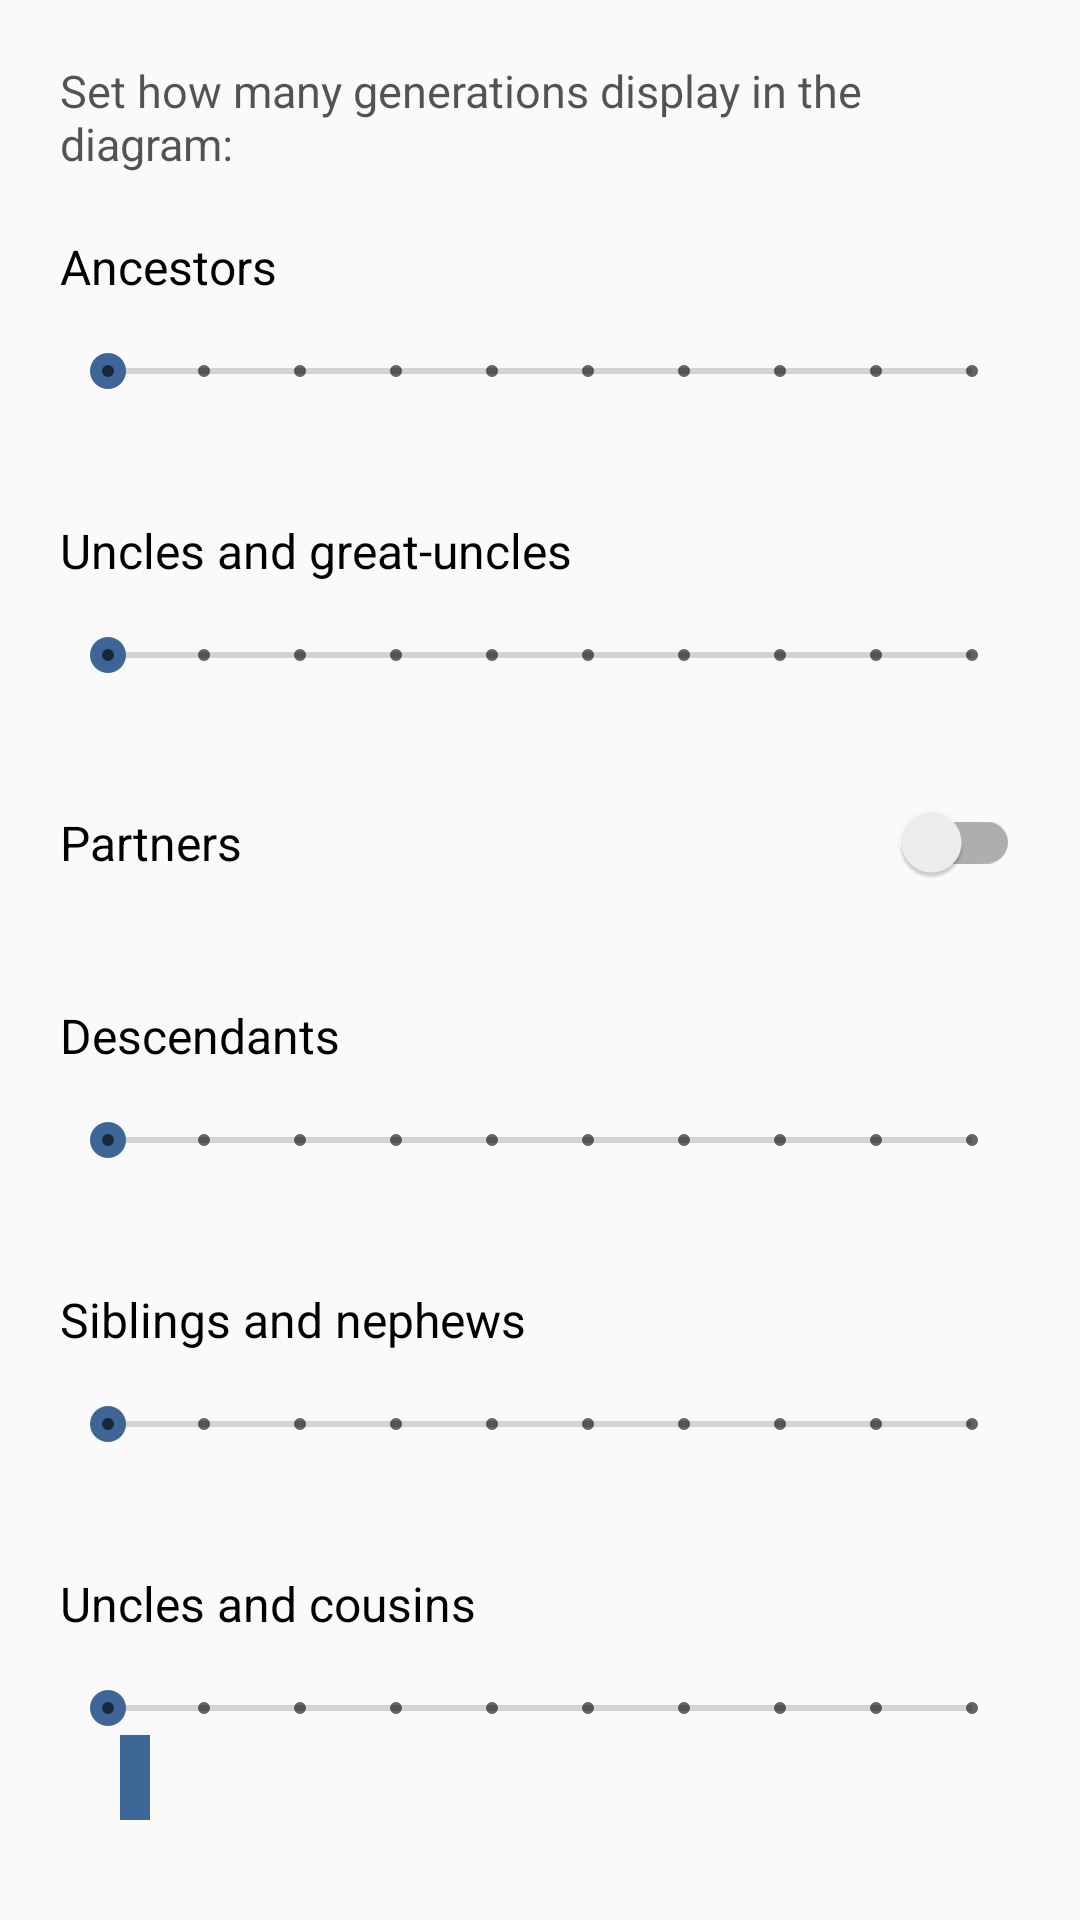

Write the Android layout XML for this screen, with the resource values it uses.
<!-- AndroidManifest.xml: application theme AppTheme -->
<!-- res/layout/diagram_settings.xml -->
<?xml version="1.0" encoding="utf-8"?>
<ScrollView
	xmlns:android="http://schemas.android.com/apk/res/android"
	xmlns:app="http://schemas.android.com/apk/res-auto"
	android:layout_width="match_parent"
	android:layout_height="match_parent">
	<LinearLayout
		android:layout_width="match_parent"
		android:layout_height="wrap_content"
		android:orientation="vertical"
		android:padding="20dp">
		<TextView
			style="@style/AppTheme.Suggestion"
			android:layout_width="wrap_content"
			android:layout_height="wrap_content"
			android:text="@string/generations_display_diagram"/>
		<TextView
			android:layout_width="wrap_content"
			android:layout_height="wrap_content"
			android:layout_marginTop="20dp"
			android:text="@string/ancestors"/>
		<SeekBar
			android:id="@+id/settings_ancestors"
			style="@style/Widget.AppCompat.SeekBar.Discrete"
			android:layout_width="match_parent"
			android:layout_height="wrap_content"
			android:layout_marginTop="15dp"
			android:max="9"/>
		<TextView
			android:layout_width="wrap_content"
			android:layout_height="wrap_content"
			android:layout_marginTop="40dp"
			android:text="@string/uncles_great_uncles"/>
		<SeekBar
			android:id="@+id/settings_great_uncles"
			style="@style/Widget.AppCompat.SeekBar.Discrete"
			android:layout_width="match_parent"
			android:layout_height="wrap_content"
			android:layout_marginTop="15dp"
			android:max="9"/>
		<androidx.appcompat.widget.SwitchCompat
			android:id="@+id/settings_spouses"
			android:layout_width="match_parent"
			android:layout_height="wrap_content"
			android:layout_marginTop="40dp"
			android:text="@string/partners"/>
		<TextView
			android:layout_width="wrap_content"
			android:layout_height="wrap_content"
			android:layout_marginTop="40dp"
			android:text="@string/descendants"/>
		<SeekBar
			android:id="@+id/settings_descendants"
			style="@style/Widget.AppCompat.SeekBar.Discrete"
			android:layout_width="match_parent"
			android:layout_height="wrap_content"
			android:layout_marginTop="15dp"
			android:max="9"/>
		<TextView
			android:layout_width="wrap_content"
			android:layout_height="wrap_content"
			android:layout_marginTop="40dp"
			android:text="@string/siblings_nephews"/>
		<SeekBar
			android:id="@+id/settings_siblings_nephews"
			style="@style/Widget.AppCompat.SeekBar.Discrete"
			android:layout_width="match_parent"
			android:layout_height="wrap_content"
			android:layout_marginTop="15dp"
			android:max="9"/>
		<TextView
			android:layout_width="wrap_content"
			android:layout_height="wrap_content"
			android:layout_marginTop="40dp"
			android:text="@string/uncles_cousins"/>
		<SeekBar
			android:id="@+id/settings_uncles_cousins"
			style="@style/Widget.AppCompat.SeekBar.Discrete"
			android:layout_width="match_parent"
			android:layout_height="wrap_content"
			android:layout_marginTop="15dp"
			android:max="9"/>
		<LinearLayout
			android:id="@+id/settings_indicator"
			android:layout_width="50dp"
			android:layout_height="wrap_content"
			android:gravity="center_horizontal"
			android:orientation="vertical">
			<TextView
				android:id="@+id/settings_indicator_text"
				android:layout_width="wrap_content"
				android:layout_height="wrap_content"
				android:background="@color/accent"
				android:paddingStart="5dp"
				android:paddingTop="2dp"
				android:paddingEnd="5dp"
				android:paddingBottom="2dp"
				android:textColor="#FFFFFFFF"
				android:textSize="18sp"/>

			<ImageView
				android:layout_width="wrap_content"
				android:layout_height="wrap_content"
				app:srcCompat="@drawable/pointer_settings_diagram" />
		</LinearLayout>
	</LinearLayout>
</ScrollView>
<!-- resources referenced by this layout -->
<resources>
  <color name="accent">#3d6595</color>
  <string name="ancestors">Ancestors</string>
  <string name="descendants">Descendants</string>
  <string name="generations_display_diagram">Set how many generations display in the diagram:</string>
  <string name="partners">Partners</string>
  <string name="siblings_nephews">Siblings and nephews</string>
  <string name="uncles_cousins">Uncles and cousins</string>
  <string name="uncles_great_uncles">Uncles and great-uncles</string>
  <style name="AppTheme.Suggestion">
          <item name="android:textColor">@color/text_veiled</item>
          <item name="android:textSize">15sp</item>
      </style>
  <style name="AppTheme" parent="Theme.AppCompat.DayNight.DarkActionBar">
          <item name="colorPrimary">@color/primary</item>
          <item name="colorPrimaryDark">@color/primary_dark</item>
          <item name="colorAccent">@color/accent</item>
          <item name="android:windowBackground">@color/background</item>
          
          <item name="android:textAppearanceSmall">@style/AppTheme.BasicText</item>
          
          <item name="android:textAppearance">@style/AppTheme.BasicText</item>
          
          <item name="android:itemTextAppearance">@style/AppTheme.BasicText</item>
          <item name="textAppearancePopupMenuHeader">@style/AppTheme.LittleTitle</item>
      </style>
  <color name="text_veiled">#AA000000</color>
  <color name="primary">#3CA188</color>
  <color name="primary_dark">#1c7a63</color>
  <color name="background">#FAFAFA</color>
  <style name="AppTheme.BasicText">
          <item name="android:textColor">@color/text</item>
          <item name="android:textSize">16sp</item>
      </style>
  <style name="AppTheme.LittleTitle">
          <item name="android:textColor">@color/gray_text</item>
          <item name="android:textSize">15sp</item>
          <item name="android:textStyle">bold</item>
      </style>
  <color name="text">#000</color>
  <color name="gray_text">#777</color>
</resources>
